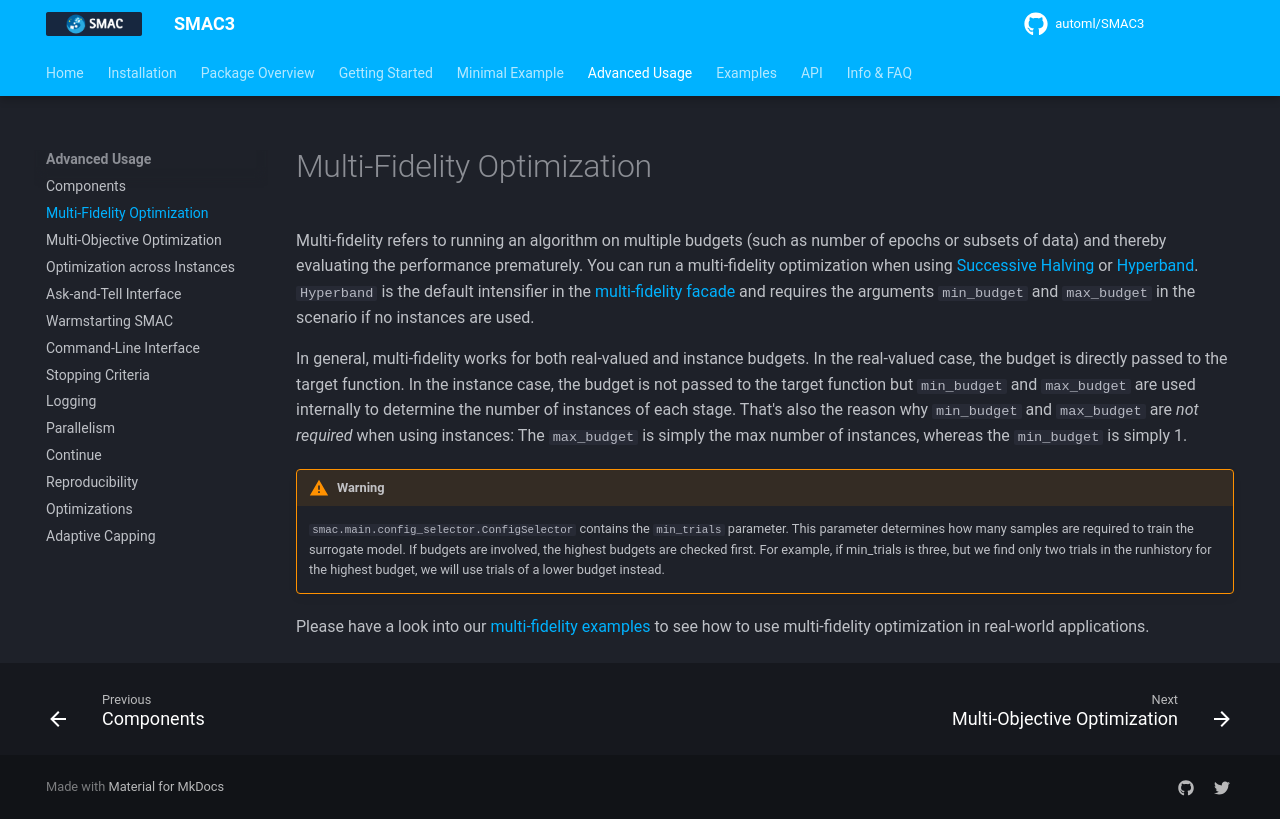

repository: automl/SMAC3 · page: v2.4.0/advanced_usage/2_multi_fidelity/index.html · generator: mkdocs

# Multi-Fidelity Optimization

Multi-fidelity refers to running an algorithm on multiple budgets (such as number of epochs or
subsets of data) and thereby evaluating the performance prematurely. You can run a multi-fidelity optimization
when using [Successive Halving][smac.intensifier.successive_halving] or 
[Hyperband][smac.intensifier.hyperband]. `Hyperband` is the default intensifier in the 
[multi-fidelity facade][smac.facade.multi_fidelity_facade] and requires the arguments 
``min_budget`` and ``max_budget`` in the scenario if no instances are used.

In general, multi-fidelity works for both real-valued and instance budgets. In the real-valued case,
the budget is directly passed to the target function. In the instance case, the budget is not passed to the 
target function but ``min_budget`` and ``max_budget`` are used internally to determine the number of instances of 
each stage. That's also the reason why ``min_budget`` and ``max_budget`` are *not required* when using instances: 
The ``max_budget`` is simply the max number of instances, whereas the ``min_budget`` is simply 1.

!!! warning
    ``smac.main.config_selector.ConfigSelector`` contains the ``min_trials`` parameter. This parameter determines
    how many samples are required to train the surrogate model. If budgets are involved, the highest budgets 
    are checked first. For example, if min_trials is three, but we find only two trials in the runhistory for
    the highest budget, we will use trials of a lower budget instead.

Please have a look into our [multi-fidelity examples](../examples/2%20Multi-Fidelity%20and%20Multi-Instances/1_mlp_epochs.md) to see how to use
multi-fidelity optimization in real-world applications.
